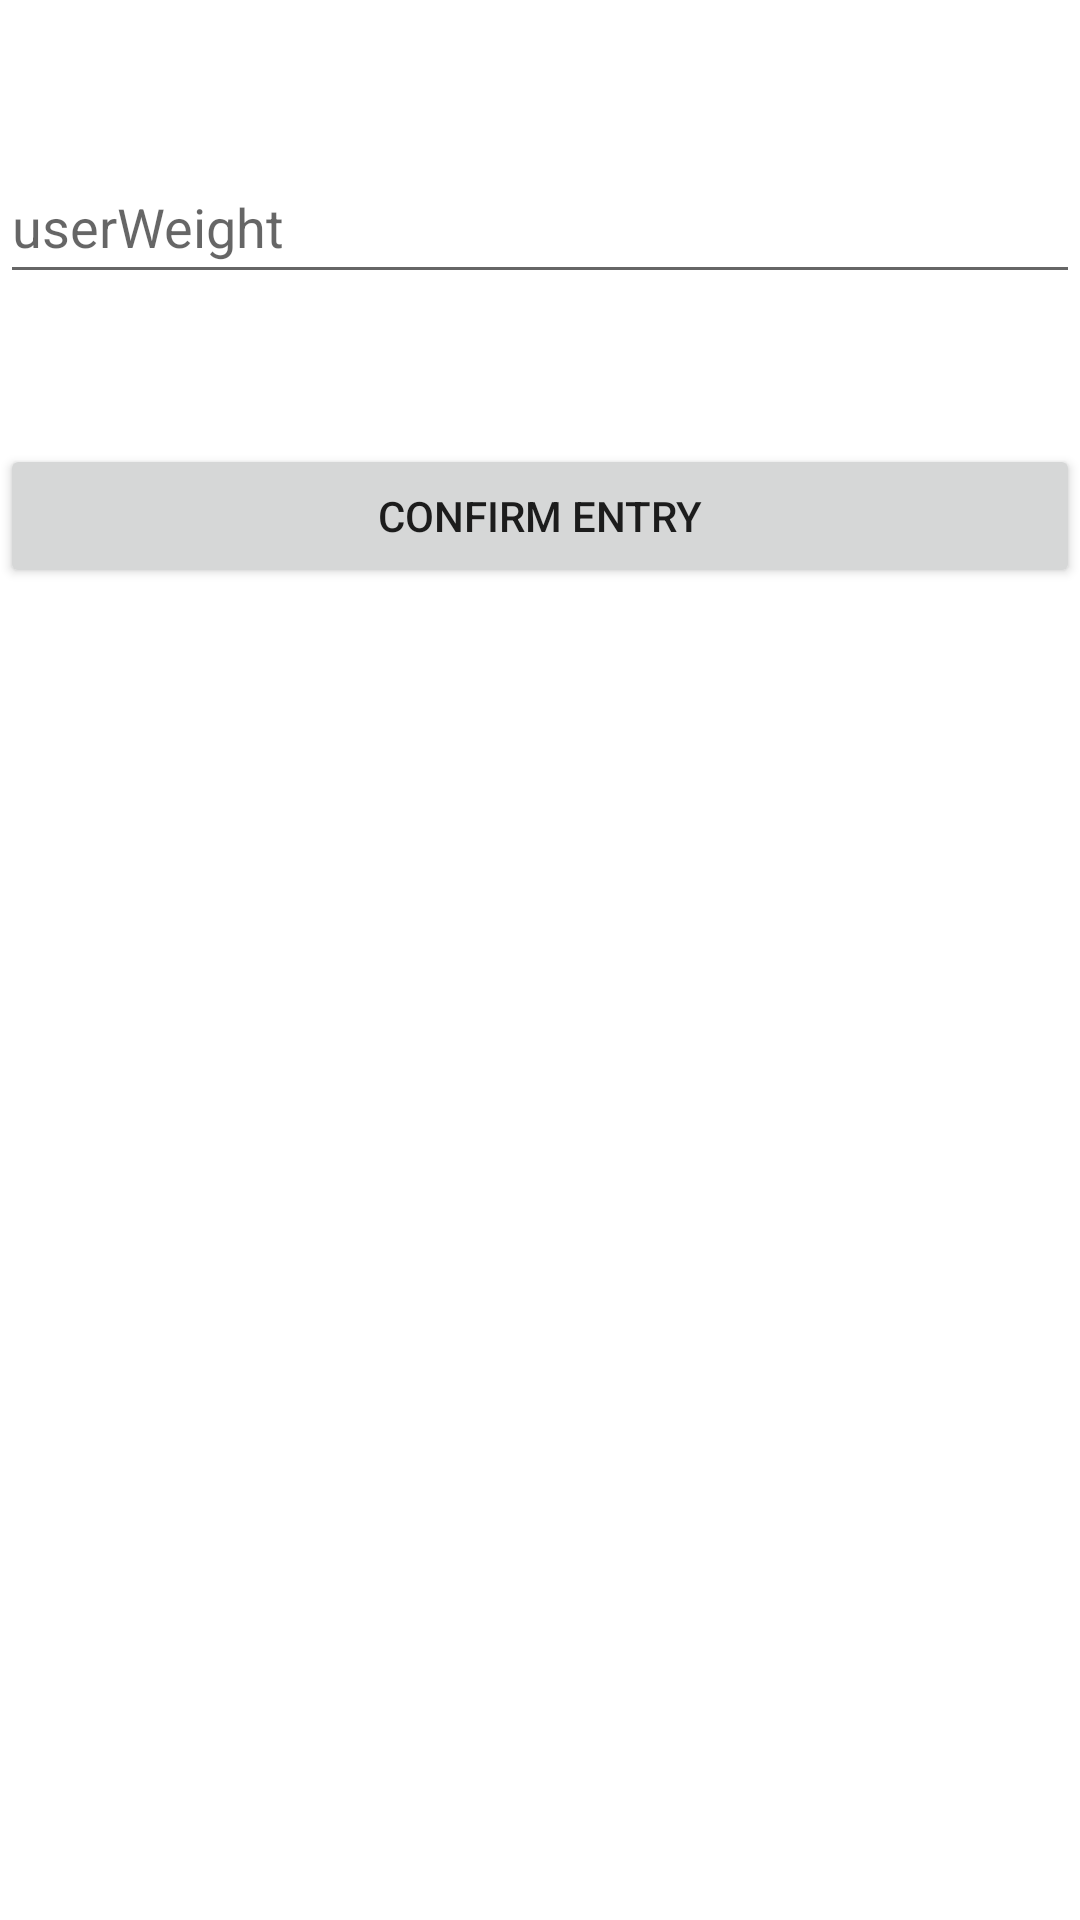

Produce the Android XML layout that renders to this screen, including the resource entries it uses.
<!-- AndroidManifest.xml: application theme Theme.Project_three -->
<!-- res/layout/activity_add_data.xml -->
<?xml version="1.0" encoding="utf-8"?>
<RelativeLayout xmlns:android="http://schemas.android.com/apk/res/android"
    xmlns:app="http://schemas.android.com/apk/res-auto"
    xmlns:tools="http://schemas.android.com/tools"
    android:layout_width="match_parent"
    android:layout_height="match_parent"
    tools:context=".AddData">

    <EditText
        android:id="@+id/userWeight"
        android:layout_width="match_parent"
        android:layout_height="wrap_content"
        android:layout_marginTop="50dp"
        android:hint="@string/userWeight"
        android:minHeight="48dp"
        android:autofillHints=""
        android:inputType="number" />

    <Button
        android:id="@+id/buttonConfirmEntry"
        android:layout_width="match_parent"
        android:layout_height="wrap_content"
        android:text="@string/Confirm_Entry"
        android:layout_marginTop="50dp"
        android:layout_below="@+id/userWeight"/>

</RelativeLayout>
<!-- resources referenced by this layout -->
<resources>
  <string name="Confirm_Entry">Confirm Entry</string>
  <string name="userWeight">userWeight</string>
  <style name="Theme.Project_three" parent="Theme.MaterialComponents.DayNight.DarkActionBar">
          
          <item name="colorPrimary">@color/purple_500</item>
          <item name="colorPrimaryVariant">@color/purple_700</item>
          <item name="colorOnPrimary">@color/white</item>
          
          <item name="colorSecondary">@color/teal_200</item>
          <item name="colorSecondaryVariant">@color/teal_700</item>
          <item name="colorOnSecondary">@color/black</item>
          
          <item name="android:statusBarColor" tools:targetApi="l">?attr/colorPrimaryVariant</item>
          
      </style>
  <!-- not gathered from this repository: default colours our renderer supplied (Android Studio template values) -->
  <color name="purple_500">#FF6200EE</color>
  <color name="purple_700">#FF3700B3</color>
  <color name="teal_200">#FF03DAC5</color>
  <color name="teal_700">#FF018786</color>
  <color name="black">#FF000000</color>
  <color name="white">#FFFFFFFF</color>
</resources>
